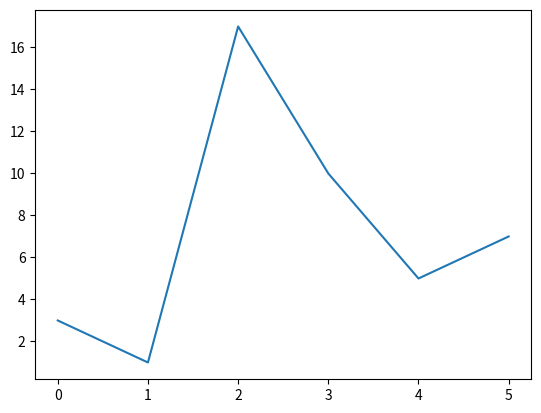

Here is the Python script that generated this plot:
import matplotlib.pyplot as plt
import numpy as np

# if we do not specify the pont on the x-axis they will get the default values 0,1,2,3,..etc
yaxis=np.array([3,1,17,10,5,7])
plt.plot(yaxis)
plt.show()